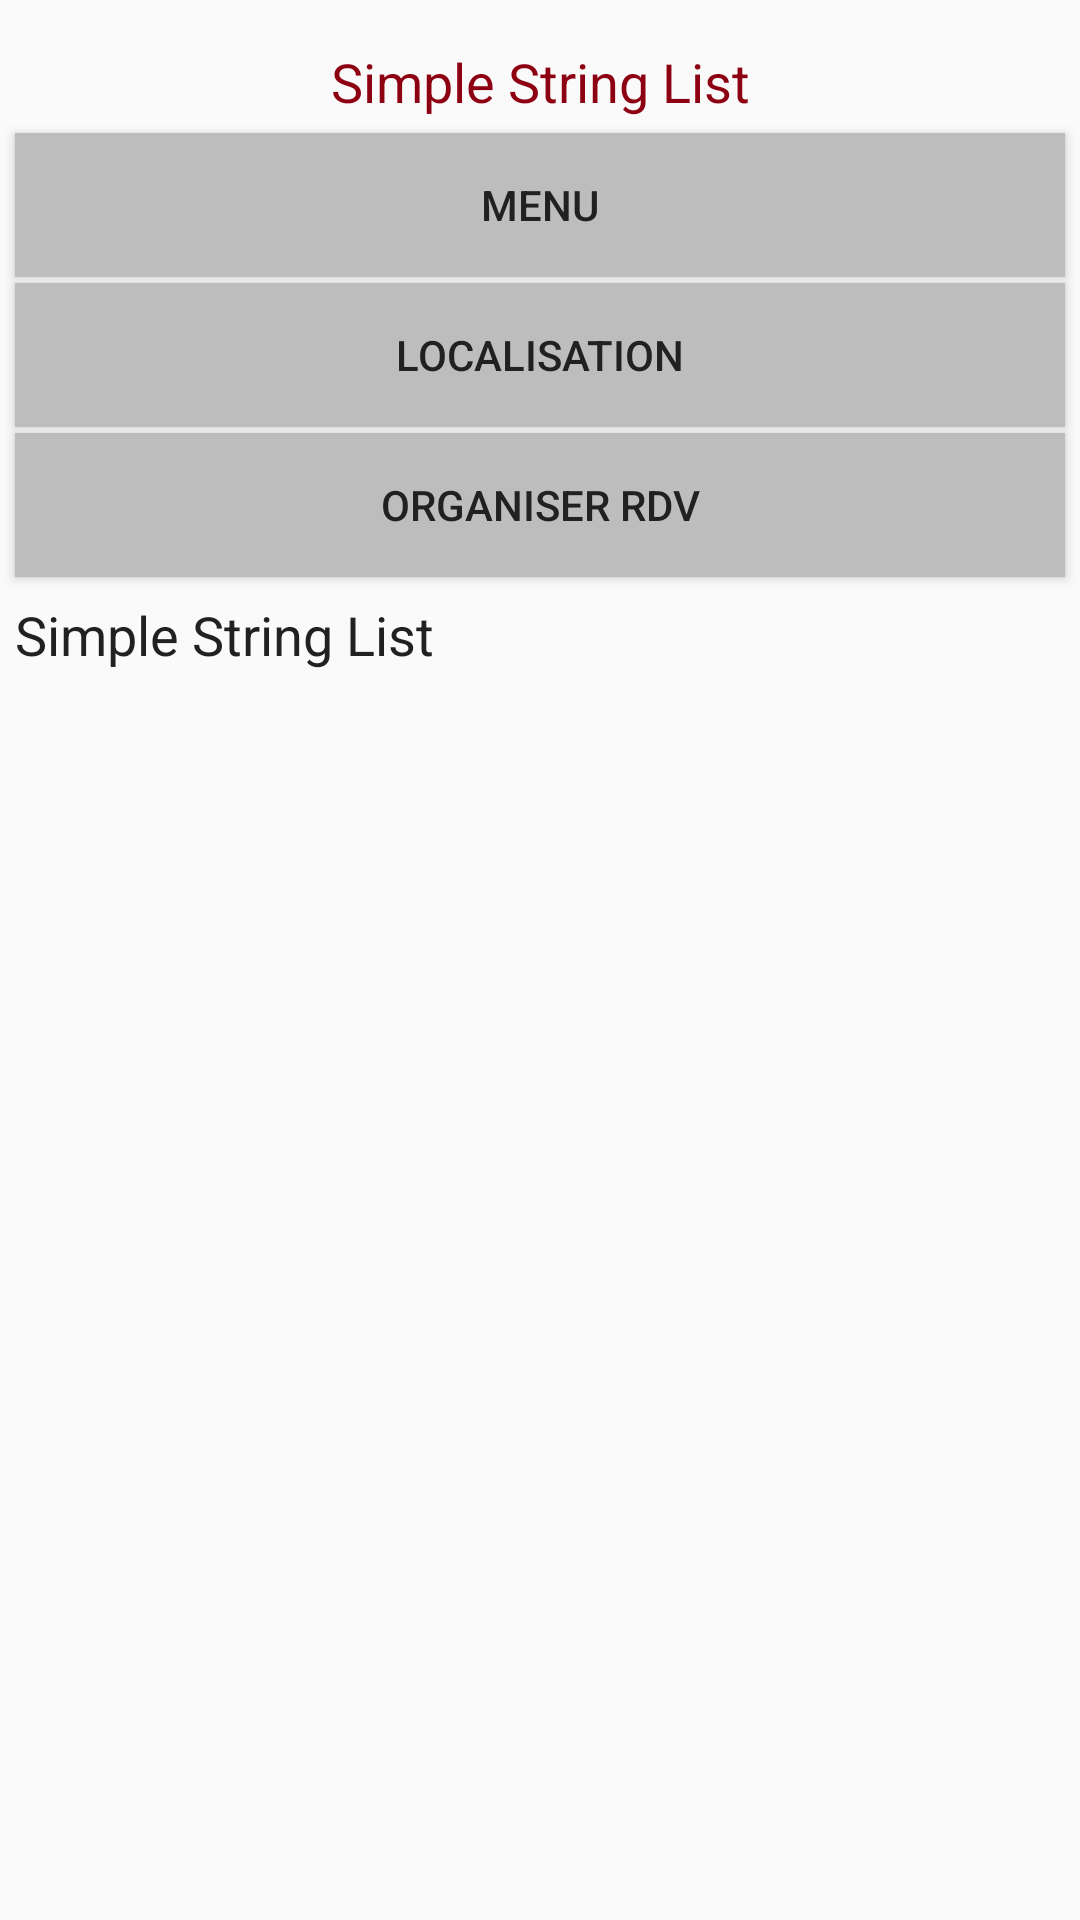

Here is an Android app screen rendered from its layout file. Give the layout XML and the strings, colors and styles it references.
<!-- AndroidManifest.xml: application theme AppTheme -->
<!-- res/layout/custom_data_button_view.xml -->
<LinearLayout xmlns:android="http://schemas.android.com/apk/res/android"
    xmlns:app="http://schemas.android.com/apk/res-auto"
    xmlns:tools="http://schemas.android.com/tools"
    android:layout_width="200dp"
    android:layout_height="wrap_content"
    android:orientation="vertical" >

    <ImageView
        android:layout_width="match_parent"
        android:layout_height="wrap_content"
        android:id="@+id/imageView"
        android:adjustViewBounds="true"
        android:layout_gravity="center"
        android:padding="5dp"/>

    <TextView
        android:id="@+id/textViewTitle"
        android:layout_width="match_parent"
        android:layout_height="wrap_content"
        android:gravity="center_horizontal"
        android:padding="5dp"
        android:text="Simple String List"
        android:textSize="18sp"
        android:textColor="#8C0011"/>

    <Button
        android:text="Menu"
        android:layout_width="match_parent"
        android:gravity="center"
        android:padding="5dp"
        android:id="@+id/buttonMenu"
        android:background="#BDBDBD"
        android:layout_marginLeft="5dp"
        android:layout_marginRight="5dp"
        android:layout_marginBottom="2dp"
        style="@style/Widget.AppCompat.Button"
        android:layout_height="wrap_content"
        android:elevation="0dp"
        />

    <Button
        android:text="Localisation"
        android:layout_width="match_parent"
        android:gravity="center"
        android:padding="5dp"
        android:id="@+id/buttonMap"
        android:background="#BDBDBD"
        style="@style/Widget.AppCompat.Button"
        android:layout_height="wrap_content"
        android:elevation="0dp"
        android:layout_marginLeft="5dp"
        android:layout_marginRight="5dp"
        android:layout_marginBottom="2dp"/>

    <Button
        android:text="Organiser rdv"
        android:layout_width="match_parent"
        android:gravity="center"
        android:padding="5dp"
        android:id="@+id/buttonRdv"
        android:background="#BDBDBD"
        style="@style/Widget.AppCompat.Button"
        android:layout_height="wrap_content"
        android:elevation="0dp"
        android:layout_marginLeft="5dp"
        android:layout_marginRight="5dp"
        android:layout_marginBottom="2dp"/>

    <TextView
        android:id="@+id/textView1"
        android:layout_width="match_parent"
        android:layout_height="wrap_content"
        android:padding="5dp"
        android:text="Simple String List"
        android:textSize="18sp"
        android:textColor="#212121"/>




</LinearLayout>
<!-- resources referenced by this layout -->
<resources>
  <style name="AppTheme" parent="AppTheme.Base">
          
      </style>
  <style name="AppTheme.Base" parent="Theme.AppCompat.Light.NoActionBar">
          
          <item name="android:windowNoTitle">true</item>
          <item name="windowActionBar">false</item>
          
          <item name="colorPrimary">@color/primary</item>
          <item name="colorPrimaryDark">@color/primary_dark</item>
          <item name="colorAccent">@color/accent</item>
          <item name="android:textColorPrimary">@color/primary_text</item>
      </style>
  <color name="primary">#F44336</color>
  <color name="primary_dark">#D32F2F</color>
  <color name="accent">#616161</color>
  <color name="primary_text">#212121</color>
</resources>
